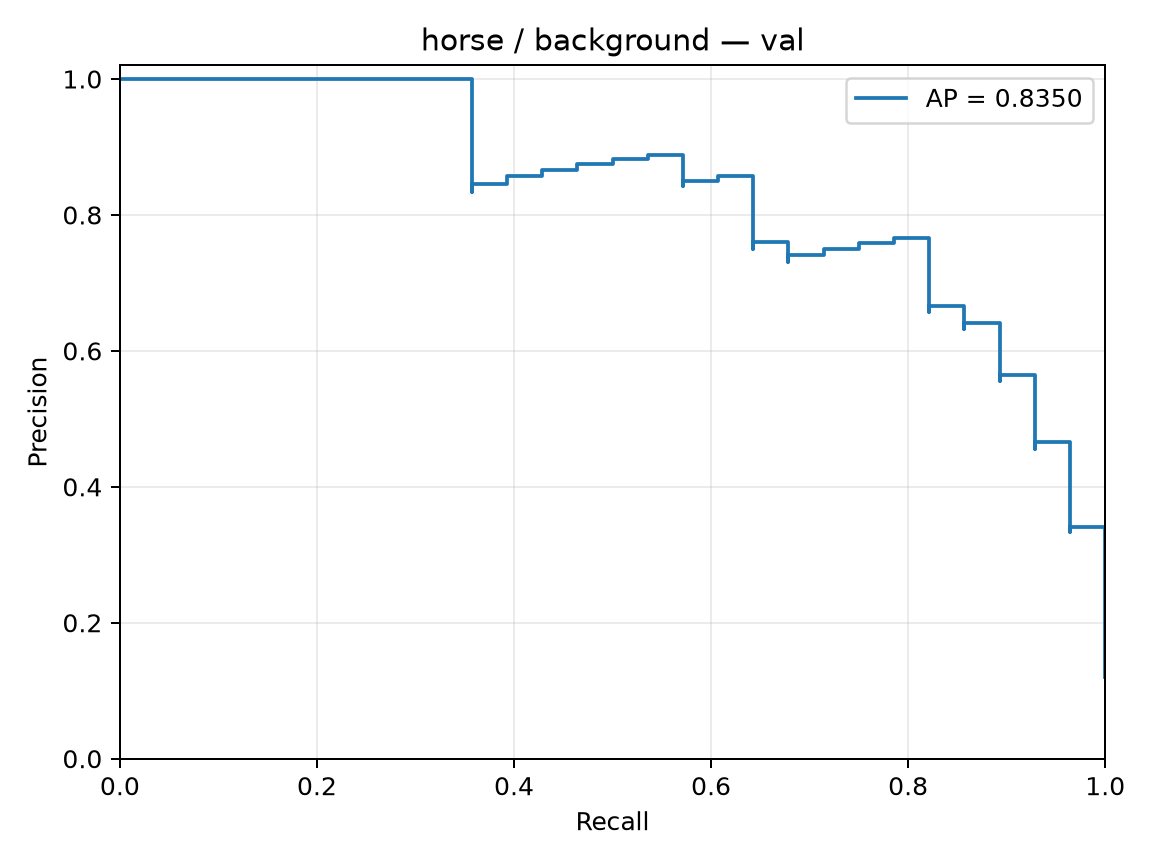

The table this chart was drawn from, first rows:
precision, recall, threshold
0.1207, 1.0, -2.729
0.1212, 1.0, -2.723
0.1217, 1.0, -2.53
0.1223, 1.0, -2.485
0.1228, 1.0, -2.473
0.1233, 1.0, -2.472
0.1239, 1.0, -2.395
0.1244, 1.0, -2.362
0.125, 1.0, -2.275
0.1256, 1.0, -2.259
0.1261, 1.0, -2.249
0.1267, 1.0, -2.205
0.1273, 1.0, -2.202
0.1279, 1.0, -2.164
0.1284, 1.0, -2.151
0.129, 1.0, -2.106
0.1296, 1.0, -2.033
0.1302, 1.0, -2.013
0.1308, 1.0, -2.007
0.1315, 1.0, -1.996
0.1321, 1.0, -1.946
0.1327, 1.0, -1.888
0.1333, 1.0, -1.863
0.134, 1.0, -1.832
0.1346, 1.0, -1.82
0.1353, 1.0, -1.811
0.1359, 1.0, -1.796
0.1366, 1.0, -1.79
0.1373, 1.0, -1.755
0.1379, 1.0, -1.75
0.1386, 1.0, -1.738
0.1393, 1.0, -1.734
0.14, 1.0, -1.705
0.1407, 1.0, -1.696
0.1414, 1.0, -1.694
0.1421, 1.0, -1.688
0.1429, 1.0, -1.688
0.1436, 1.0, -1.667
0.1443, 1.0, -1.665
0.1451, 1.0, -1.663
0.1458, 1.0, -1.659
0.1466, 1.0, -1.65
0.1474, 1.0, -1.647
0.1481, 1.0, -1.628
0.1489, 1.0, -1.625
0.1497, 1.0, -1.622
0.1505, 1.0, -1.619
0.1514, 1.0, -1.609
0.1522, 1.0, -1.586
0.153, 1.0, -1.571
0.1538, 1.0, -1.57
0.1547, 1.0, -1.566
0.1556, 1.0, -1.557
0.1564, 1.0, -1.556
0.1573, 1.0, -1.537
0.1582, 1.0, -1.531
0.1591, 1.0, -1.53
0.16, 1.0, -1.527
0.1609, 1.0, -1.524
0.1618, 1.0, -1.523
... 173 more rows
